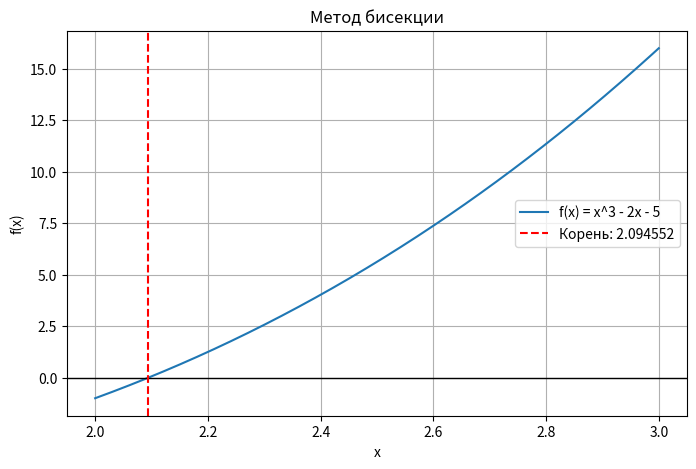

Write Python code to recreate this figure.
import numpy as np
import matplotlib.pyplot as plt


def bisection_method(f, a: float, b: float, eps: float = 1e-6) -> float:
    """
    Решение нелинейного уравнения f(x) = 0 методом бисекции.
    """
    if f(a) * f(b) >= 0:
        raise ValueError("Функция должна принимать значения разных знаков на концах отрезка [a, b].")

    while (b - a) >= eps:
        c = (a + b) / 2.0
        
        if f(c) == 0.0:
            return c
        
        if f(a) * f(c) < 0:
            b = c
        else:
            a = c

    return (a + b) / 2.0


def main():
    def f(x):
        return x**3 - 2*x - 5

    a, b = 2.0, 3.0
    eps = 1e-6

    try:
        root = bisection_method(f, a, b, eps)
        print(f"Найденный корень: {root:.8f}")
        print(f"Проверка f(root): {f(root):.2e}")
        
        # Визуализация
        x_vals = np.linspace(a, b, 400)
        y_vals = f(x_vals)

        plt.figure(figsize=(8, 5))
        plt.plot(x_vals, y_vals, label='f(x) = x^3 - 2x - 5')
        plt.axhline(0, color='black', linewidth=1)
        plt.axvline(root, color='red', linestyle='--', label=f'Корень: {root:.6f}')
        plt.title('Метод бисекции')
        plt.xlabel('x')
        plt.ylabel('f(x)')
        plt.legend()
        plt.grid(True)
        plt.show()
        
    except ValueError as e:
        print(f"Ошибка: {e}")


if __name__ == "__main__":
    main()
